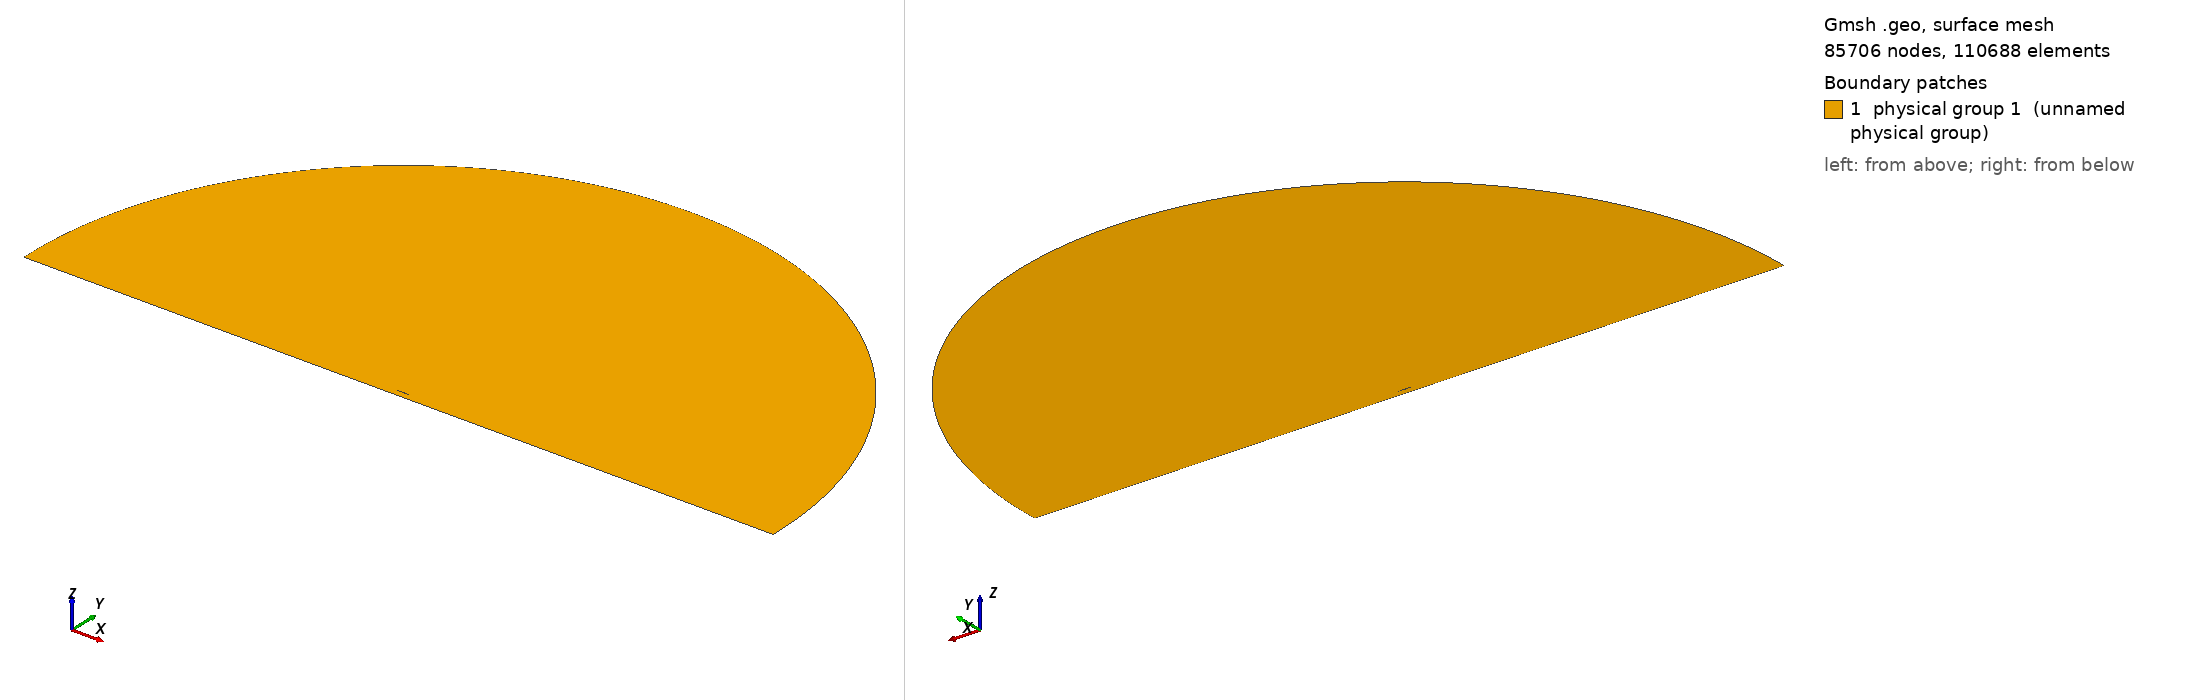

Gmsh geometry script, surface-meshed: 85706 nodes, 110688 surface elements. Boundary patches (legend numbers): 1 physical group 1 (unnamed physical group). Left view from above one corner, right view from below the opposite corner. Legend entries are the model's physical surfaces. The drawing asked Gmsh for element sizes between 1% and 20% of the model's largest extent; the script's own settings can give other sizes.

=== mesh.geo (drawn) ===
// ===========================================
// ==================================MESH FILE
// ===========================================

h = 0.0005625;
H = 1;
R = 30;
D = 0.5;
BL = 0.08;
AoA = 0;
BL_size  = 1e-05;
BL_thickness = 0.01;
BL_ratio = 1.05525;
progsWfwd = 1.01;
progsWaft = 1.01;
prognW = 1.10534;
numWfwd = 361;
numWaft = 361;
nblW = 68;
hrat = 15;
// =====================================POINTS
Point(1) = {1, 0, 0.0, 1*h};
Point(2) = {0.994046, 0.00127452, 0.0, 1*h};
Point(3) = {0.985294, 0.00306708, 0.0, 1*h};
Point(4) = {0.975054, 0.00507135, 0.0, 1*h};
Point(5) = {0.964257, 0.00709196, 0.0, 1*h};
Point(6) = {0.953226, 0.00906902, 0.0, 1*h};
Point(7) = {0.942125, 0.0109783, 0.0, 1*h};
Point(8) = {0.930989, 0.0128207, 0.0, 1*h};
Point(9) = {0.919832, 0.0146003, 0.0, 1*h};
Point(10) = {0.908657, 0.0163233, 0.0, 1*h};
Point(11) = {0.897467, 0.0179955, 0.0, 1*h};
Point(12) = {0.886262, 0.0196231, 0.0, 1*h};
Point(13) = {0.875043, 0.0212119, 0.0, 1*h};
Point(14) = {0.863811, 0.0227674, 0.0, 1*h};
Point(15) = {0.852566, 0.024295, 0.0, 1*h};
Point(16) = {0.841309, 0.0257994, 0.0, 1*h};
Point(17) = {0.830041, 0.027285, 0.0, 1*h};
Point(18) = {0.818762, 0.0287556, 0.0, 1*h};
Point(19) = {0.807472, 0.0302146, 0.0, 1*h};
Point(20) = {0.796171, 0.0316647, 0.0, 1*h};
Point(21) = {0.784861, 0.0331078, 0.0, 1*h};
Point(22) = {0.773542, 0.0345456, 0.0, 1*h};
Point(23) = {0.762213, 0.0359789, 0.0, 1*h};
Point(24) = {0.750875, 0.0374083, 0.0, 1*h};
Point(25) = {0.739529, 0.0388339, 0.0, 1*h};
Point(26) = {0.728175, 0.0402554, 0.0, 1*h};
Point(27) = {0.716813, 0.0416723, 0.0, 1*h};
Point(28) = {0.705451, 0.043083, 0.0, 1*h};
Point(29) = {0.694101, 0.0444821, 0.0, 1*h};
Point(30) = {0.682765, 0.0458622, 0.0, 1*h};
Point(31) = {0.671445, 0.0472166, 0.0, 1*h};
Point(32) = {0.66014, 0.048539, 0.0, 1*h};
Point(33) = {0.648851, 0.0498235, 0.0, 1*h};
Point(34) = {0.637575, 0.0510645, 0.0, 1*h};
Point(35) = {0.626313, 0.0522572, 0.0, 1*h};
Point(36) = {0.615064, 0.0533972, 0.0, 1*h};
Point(37) = {0.603827, 0.0544807, 0.0, 1*h};
Point(38) = {0.592602, 0.0555047, 0.0, 1*h};
Point(39) = {0.581387, 0.0564665, 0.0, 1*h};
Point(40) = {0.570182, 0.0573642, 0.0, 1*h};
Point(41) = {0.558987, 0.0581965, 0.0, 1*h};
Point(42) = {0.547799, 0.0589625, 0.0, 1*h};
Point(43) = {0.536619, 0.0596616, 0.0, 1*h};
Point(44) = {0.525447, 0.0602938, 0.0, 1*h};
Point(45) = {0.51428, 0.0608594, 0.0, 1*h};
Point(46) = {0.50312, 0.0613588, 0.0, 1*h};
Point(47) = {0.491965, 0.0617926, 0.0, 1*h};
Point(48) = {0.480814, 0.0621615, 0.0, 1*h};
Point(49) = {0.469668, 0.062466, 0.0, 1*h};
Point(50) = {0.458525, 0.0627068, 0.0, 1*h};
Point(51) = {0.447386, 0.0628843, 0.0, 1*h};
Point(52) = {0.43625, 0.0629986, 0.0, 1*h};
Point(53) = {0.425113, 0.0630498, 0.0, 1*h};
Point(54) = {0.413966, 0.0630393, 0.0, 1*h};
Point(55) = {0.402804, 0.0629709, 0.0, 1*h};
Point(56) = {0.39163, 0.0628477, 0.0, 1*h};
Point(57) = {0.380444, 0.0626722, 0.0, 1*h};
Point(58) = {0.369249, 0.0624456, 0.0, 1*h};
Point(59) = {0.358046, 0.0621684, 0.0, 1*h};
Point(60) = {0.346838, 0.0618406, 0.0, 1*h};
Point(61) = {0.335626, 0.0614614, 0.0, 1*h};
Point(62) = {0.324411, 0.0610294, 0.0, 1*h};
Point(63) = {0.313196, 0.060543, 0.0, 1*h};
Point(64) = {0.30198, 0.0600002, 0.0, 1*h};
Point(65) = {0.290766, 0.0593989, 0.0, 1*h};
Point(66) = {0.279555, 0.0587369, 0.0, 1*h};
Point(67) = {0.268348, 0.0580119, 0.0, 1*h};
Point(68) = {0.257147, 0.057222, 0.0, 1*h};
Point(69) = {0.245954, 0.0563651, 0.0, 1*h};
Point(70) = {0.234769, 0.0554397, 0.0, 1*h};
Point(71) = {0.223594, 0.0544441, 0.0, 1*h};
Point(72) = {0.212432, 0.0533772, 0.0, 1*h};
Point(73) = {0.201284, 0.0522377, 0.0, 1*h};
Point(74) = {0.190153, 0.0510243, 0.0, 1*h};
Point(75) = {0.179042, 0.0497359, 0.0, 1*h};
Point(76) = {0.167953, 0.0483708, 0.0, 1*h};
Point(77) = {0.156891, 0.046927, 0.0, 1*h};
Point(78) = {0.145861, 0.0454016, 0.0, 1*h};
Point(79) = {0.13487, 0.0437913, 0.0, 1*h};
Point(80) = {0.123925, 0.0420911, 0.0, 1*h};
Point(81) = {0.113037, 0.0402945, 0.0, 1*h};
Point(82) = {0.10222, 0.0383933, 0.0, 1*h};
Point(83) = {0.0914892, 0.0363774, 0.0, 1*h};
Point(84) = {0.0808693, 0.0342353, 0.0, 1*h};
Point(85) = {0.0703944, 0.031954, 0.0, 1*h};
Point(86) = {0.0601187, 0.0295205, 0.0, 1*h};
Point(87) = {0.0501343, 0.0269263, 0.0, 1*h};
Point(88) = {0.0406062, 0.0241803, 0.0, 1*h};
Point(89) = {0.0318205, 0.021335, 0.0, 1*h};
Point(90) = {0.0241704, 0.0185141, 0.0, 1*h};
Point(91) = {0.0179609, 0.0158793, 0.0, 1*h};
Point(92) = {0.0131837, 0.0135315, 0.0, 1*h};
Point(93) = {0.0095798, 0.0114718, 0.0, 1*h};
Point(94) = {0.00684531, 0.00964432, 0.0, 1*h};
Point(95) = {0.00474832, 0.00798839, 0.0, 1*h};
Point(96) = {0.00313141, 0.00645095, 0.0, 1*h};
Point(97) = {0.00189864, 0.00499461, 0.0, 1*h};
Point(98) = {0.000996541, 0.00359588, 0.0, 1*h};
Point(99) = {0.000390087, 0.00223329, 0.0, 1*h};
Point(100) = {6.5639e-05, 0.000934113, 0.0, 1*h};
Point(101) = {3.22188e-07, 6.37641e-05, 0.0, 1*h};
Point(102) = {1.20408e-05, -0.000261051, 0.0, 1*h};
Point(103) = {0.000242843, -0.00139327, 0.0, 1*h};
Point(104) = {0.000810233, -0.00256025, 0.0, 1*h};
Point(105) = {0.00171487, -0.0037182, 0.0, 1*h};
Point(106) = {0.00294536, -0.00486798, 0.0, 1*h};
Point(107) = {0.00454171, -0.00603775, 0.0, 1*h};
Point(108) = {0.0065755, -0.00725389, 0.0, 1*h};
Point(109) = {0.00917929, -0.0085555, 0.0, 1*h};
Point(110) = {0.0125645, -0.00998872, 0.0, 1*h};
Point(111) = {0.0170331, -0.0116009, 0.0, 1*h};
Point(112) = {0.0229225, -0.0134166, 0.0, 1*h};
Point(113) = {0.0303893, -0.0153913, 0.0, 1*h};
Point(114) = {0.0392102, -0.0174102, 0.0, 1*h};
Point(115) = {0.0489336, -0.0193614, 0.0, 1*h};
Point(116) = {0.0591834, -0.0211907, 0.0, 1*h};
Point(117) = {0.069742, -0.0228877, 0.0, 1*h};
Point(118) = {0.0804961, -0.0244595, 0.0, 1*h};
Point(119) = {0.0913841, -0.0259178, 0.0, 1*h};
Point(120) = {0.10237, -0.0272737, 0.0, 1*h};
Point(121) = {0.11343, -0.0285372, 0.0, 1*h};
Point(122) = {0.124548, -0.0297169, 0.0, 1*h};
Point(123) = {0.135713, -0.03082, 0.0, 1*h};
Point(124) = {0.146916, -0.0318527, 0.0, 1*h};
Point(125) = {0.15815, -0.0328204, 0.0, 1*h};
Point(126) = {0.169404, -0.0337272, 0.0, 1*h};
Point(127) = {0.180672, -0.0345746, 0.0, 1*h};
Point(128) = {0.191948, -0.0353637, 0.0, 1*h};
Point(129) = {0.203232, -0.0360952, 0.0, 1*h};
Point(130) = {0.214522, -0.03677, 0.0, 1*h};
Point(131) = {0.225817, -0.0373887, 0.0, 1*h};
Point(132) = {0.237115, -0.037952, 0.0, 1*h};
Point(133) = {0.248416, -0.0384603, 0.0, 1*h};
Point(134) = {0.259719, -0.0389139, 0.0, 1*h};
Point(135) = {0.271023, -0.0393132, 0.0, 1*h};
Point(136) = {0.282327, -0.0396584, 0.0, 1*h};
Point(137) = {0.293631, -0.0399496, 0.0, 1*h};
Point(138) = {0.304932, -0.0401869, 0.0, 1*h};
Point(139) = {0.316232, -0.0403703, 0.0, 1*h};
Point(140) = {0.327528, -0.0404998, 0.0, 1*h};
Point(141) = {0.33882, -0.0405751, 0.0, 1*h};
Point(142) = {0.350107, -0.0405961, 0.0, 1*h};
Point(143) = {0.361387, -0.0405624, 0.0, 1*h};
Point(144) = {0.372661, -0.0404735, 0.0, 1*h};
Point(145) = {0.383925, -0.0403287, 0.0, 1*h};
Point(146) = {0.39518, -0.0401273, 0.0, 1*h};
Point(147) = {0.406423, -0.0398681, 0.0, 1*h};
Point(148) = {0.417654, -0.0395499, 0.0, 1*h};
Point(149) = {0.42887, -0.039171, 0.0, 1*h};
Point(150) = {0.440069, -0.0387295, 0.0, 1*h};
Point(151) = {0.451249, -0.0382231, 0.0, 1*h};
Point(152) = {0.462409, -0.0376488, 0.0, 1*h};
Point(153) = {0.473551, -0.0370033, 0.0, 1*h};
Point(154) = {0.484687, -0.0362842, 0.0, 1*h};
Point(155) = {0.495824, -0.0354936, 0.0, 1*h};
Point(156) = {0.506963, -0.0346343, 0.0, 1*h};
Point(157) = {0.518105, -0.0337089, 0.0, 1*h};
Point(158) = {0.529251, -0.0327203, 0.0, 1*h};
Point(159) = {0.540401, -0.0316712, 0.0, 1*h};
Point(160) = {0.551555, -0.0305644, 0.0, 1*h};
Point(161) = {0.562714, -0.0294029, 0.0, 1*h};
Point(162) = {0.573879, -0.0281895, 0.0, 1*h};
Point(163) = {0.585051, -0.0269274, 0.0, 1*h};
Point(164) = {0.596231, -0.0256196, 0.0, 1*h};
Point(165) = {0.607421, -0.0242694, 0.0, 1*h};
Point(166) = {0.618622, -0.0228802, 0.0, 1*h};
Point(167) = {0.629836, -0.0214557, 0.0, 1*h};
Point(168) = {0.641066, -0.02, 0.0, 1*h};
Point(169) = {0.652314, -0.0185172, 0.0, 1*h};
Point(170) = {0.663583, -0.0170121, 0.0, 1*h};
Point(171) = {0.674876, -0.0154898, 0.0, 1*h};
Point(172) = {0.686195, -0.0139564, 0.0, 1*h};
Point(173) = {0.69754, -0.0124188, 0.0, 1*h};
Point(174) = {0.708895, -0.0108871, 0.0, 1*h};
Point(175) = {0.720227, -0.00937442, 0.0, 1*h};
Point(176) = {0.73152, -0.00789245, 0.0, 1*h};
Point(177) = {0.742766, -0.00645248, 0.0, 1*h};
Point(178) = {0.753959, -0.00506806, 0.0, 1*h};
Point(179) = {0.765097, -0.00375366, 0.0, 1*h};
Point(180) = {0.776185, -0.00252268, 0.0, 1*h};
Point(181) = {0.78723, -0.00138699, 0.0, 1*h};
Point(182) = {0.798241, -0.000356559, 0.0, 1*h};
Point(183) = {0.809227, 0.000560915, 0.0, 1*h};
Point(184) = {0.820198, 0.00136008, 0.0, 1*h};
Point(185) = {0.831164, 0.00203794, 0.0, 1*h};
Point(186) = {0.842134, 0.00259364, 0.0, 1*h};
Point(187) = {0.853115, 0.00302833, 0.0, 1*h};
Point(188) = {0.864114, 0.00334479, 0.0, 1*h};
Point(189) = {0.875133, 0.0035472, 0.0, 1*h};
Point(190) = {0.886177, 0.00364081, 0.0, 1*h};
Point(191) = {0.897246, 0.00363168, 0.0, 1*h};
Point(192) = {0.908343, 0.00352647, 0.0, 1*h};
Point(193) = {0.919464, 0.0033322, 0.0, 1*h};
Point(194) = {0.930611, 0.00305615, 0.0, 1*h};
Point(195) = {0.941774, 0.00270595, 0.0, 1*h};
Point(196) = {0.952945, 0.00228947, 0.0, 1*h};
Point(197) = {0.964056, 0.0018176, 0.0, 1*h};
Point(198) = {0.974963, 0.00130593, 0.0, 1*h};
Point(199) = {0.985314, 0.00078368, 0.0, 1*h};
Point(200) = {0.993991, 0.000324963, 0.0, 1*h};
Point(201) = {1, 0, 0.0, 1*h};

 // farfield
Point(203) = {0.5, 0, 0,H};
Point(204) = {R+0.5, 0, 0,1/10*H};
Point(205) = {0.5, R, 0,H};
Point(206) = {0.5-R, 0, 0,H};
Point(207) = {0, -R, 0,H};
Point(208) = {R+0.5,  -D+BL, 0,1/10*H};
Point(209) = {1, -D+BL, 0,1/5*H};
Point(210) = {0, -D+BL, 0,1/5*H};
Point(211) = {0.5-R, -D+BL, 0,H};
Point(212) = {R+0.5,  -D, 0,1/5*H};
Point(213) = {0.5-R, -D, 0,1/5*H};
Point(214) = {1, -D, 0,1/5*H};
Point(215) = {0, -D, 0,1/5*H};
Point(216) = {1.2, -0, 0,2*h};
Point(217) = {1.4, -0, 0,3*h};


// =====================================CURVES

Spline(1) = {1:46};
Spline(2) = {46:101};
Spline(3) = {1 :200, 1};

 // farfield
Circle(5) = {204,203,205};
Circle(6) = {205,203,206};
Line(7) = {204,208};
Line(8) = {208,209};
Line(9) = {209,210};
Line(10) = {210,211};
Line(11) = {211,206};
Line(13) = {208,212};
Line(14) = {213,211};
Line(15) = {212,214};
Line(16) = {214,215};
Line(17) = {215,213};
Line(18) = {209,214};
Line(19) = {210,215};
Transfinite Line{9 , 16} = 1/h/hrat Using Progression 1;
Transfinite Line{8 , 15} = numWaft Using Progression 1/progsWaft;
Transfinite Line{10 , 17} = numWfwd Using Progression progsWfwd;
Transfinite Line{13 , 18, 19} =  nblW Using Progression 1/prognW;
Transfinite Line{14} =  nblW Using Progression prognW;


// =====================================LOOPS

Line Loop(1) = {3};
Line Loop(2) = {-11,-10,-9,-8,-7,5,6};
Line Loop(3) = {-10,19,17,14};
Line Loop(4) = {-9,18,16,-19};
Line Loop(5) = {-8,13,15,-18};
Rotate {{0, 0, -1}, {0.25, 0, 0}, Pi * AoA / 180} 
 {Curve{3};}


// =====================================SURFS

Plane Surface(1) = {1,2};
Plane Surface(2) = {3};
Transfinite Surface{2};
 Recombine Surface{2};
Plane Surface(3) = {4};
Transfinite Surface{3};
 Recombine Surface{3};
Plane Surface(4) = {5};
Transfinite Surface{4};
 Recombine Surface{4};
Point{216} In Surface{1};
Point{217} In Surface{1};
Field[1]=BoundaryLayer;
Field[1].CurvesList={3};
Field[1].Quads=1;
Field[1].Ratio= BL_ratio;
Field[1].Size=BL_size;
Field[1].Thickness=BL_thickness;
Field[1].FanPointsList={1};
Field[1].FanPointsSizesList={40};
BoundaryLayer Field = 1;
Physical Surface(1) = {1,2,3,4};
Physical Line("FARFIELD") = {14,11,6,5,7,13};
Physical Line("WALL") = {15,16,17};
Physical Line("AIRFOIL") = {3};


// 1: MeshAdapt, 2: Automatic, 3: Initial mesh only, 5: Delaunay, 6: Frontal-Delaunay, 7: BAMG, 8: Frontal-Delaunay for Quads, 9: Packing of Parallelograms
Mesh.Algorithm = 2;

//Mesh.RandomFactor = 1e-09;
